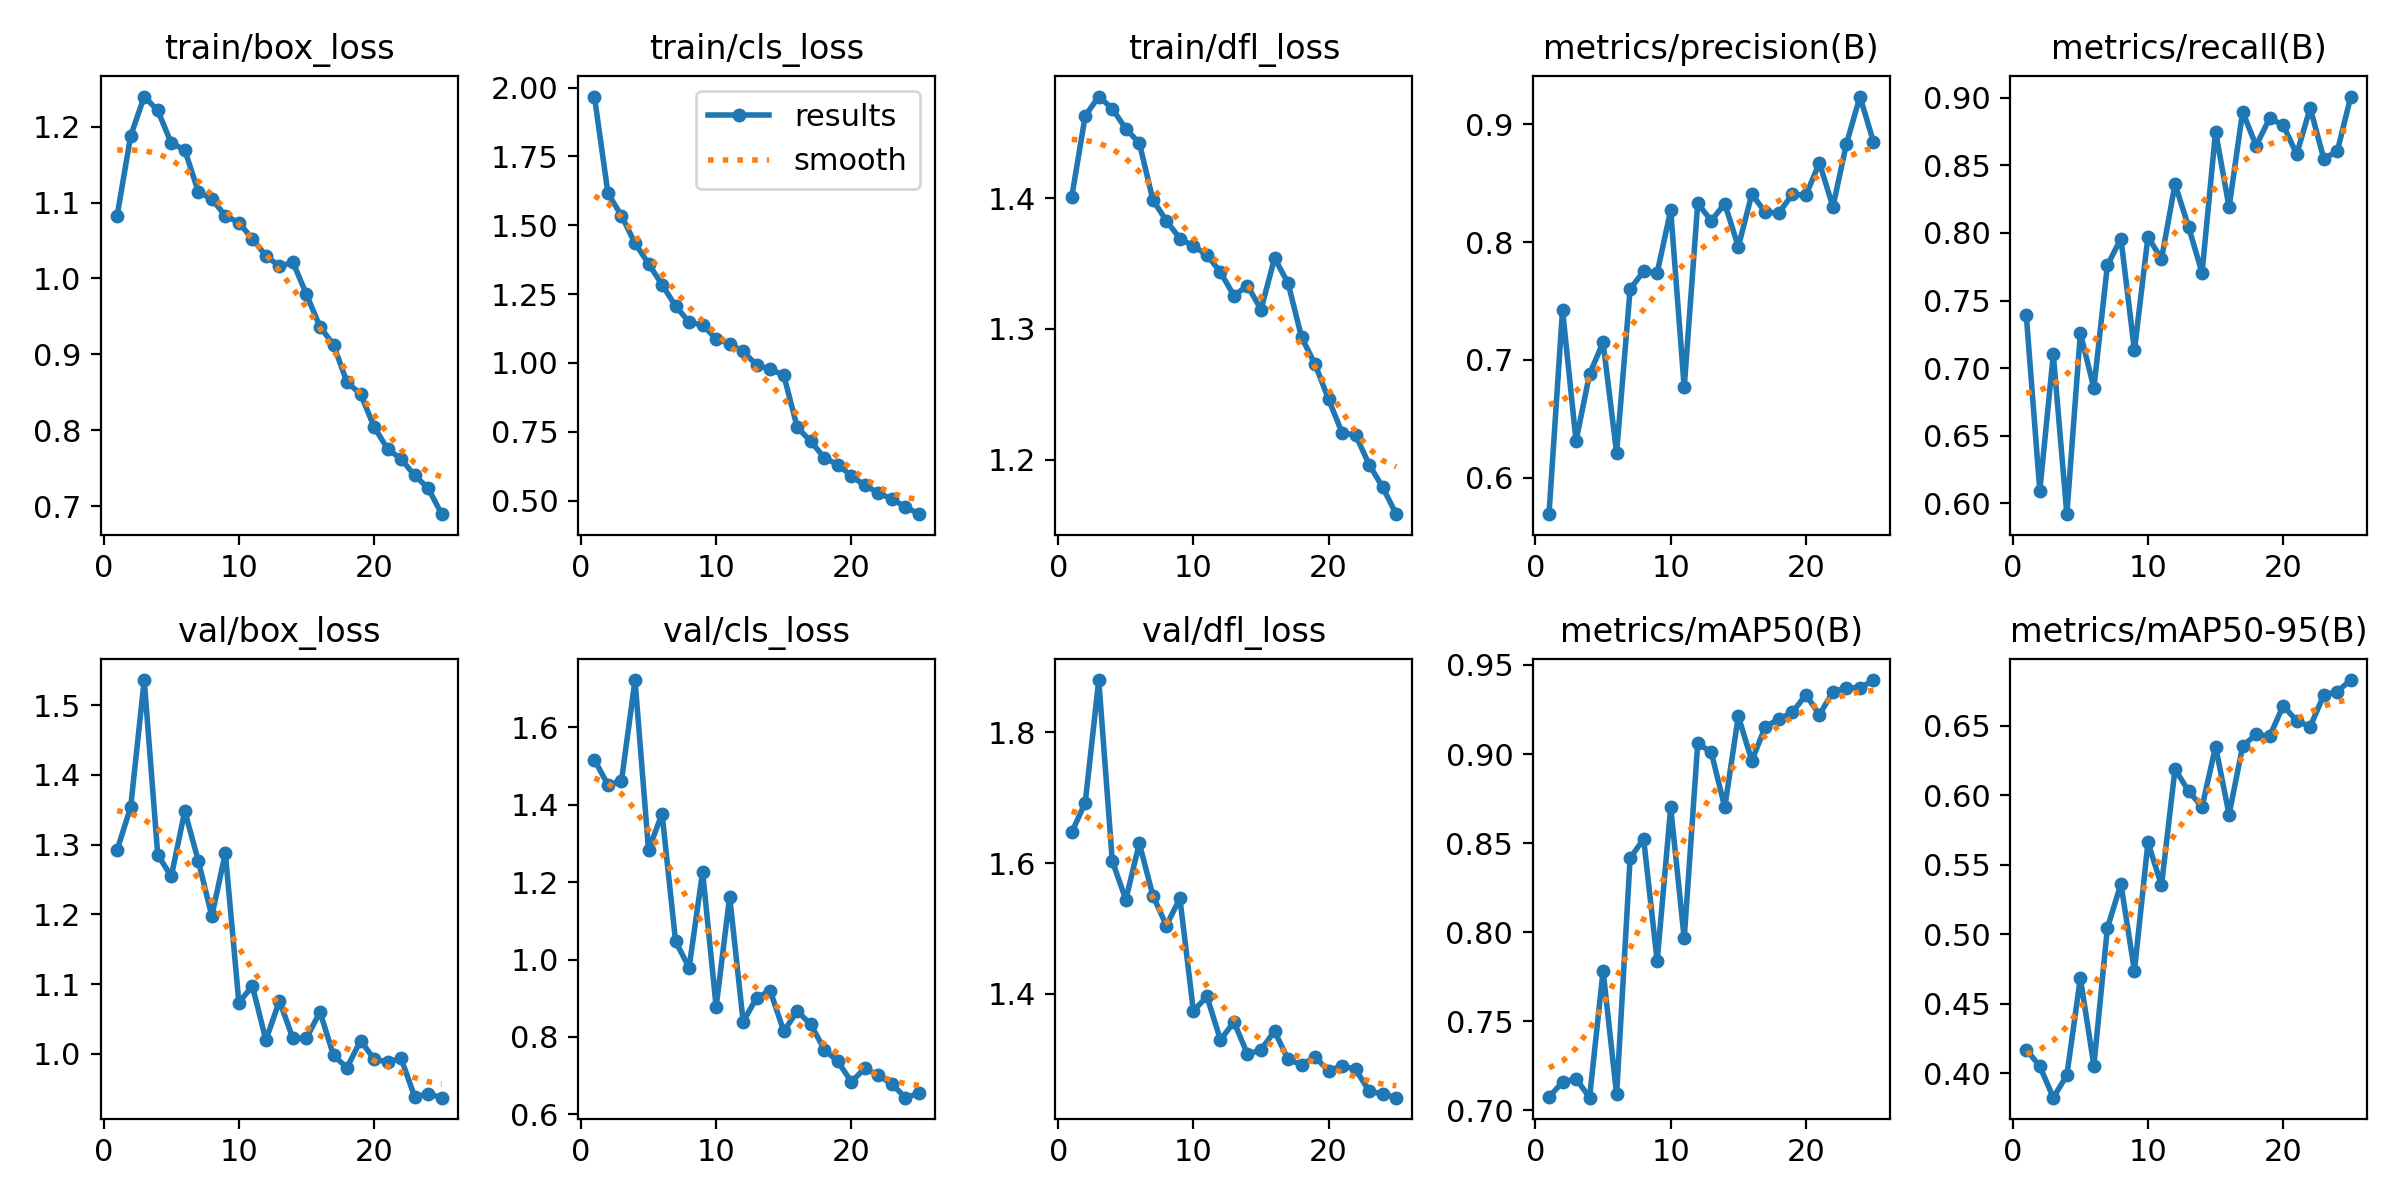

The file beside this chart, header and first rows:
epoch, time, train/box_loss, train/cls_loss, train/dfl_loss, metrics/precision(B), metrics/recall(B), metrics/mAP50(B), metrics/mAP50-95(B), val/box_loss, val/cls_loss, val/dfl_loss, lr/pg0, lr/pg1, lr/pg2
1, 29.43, 1.083, 1.967, 1.401, 0.569, 0.7393, 0.7076, 0.417, 1.293, 1.516, 1.647, 0.000551, 0.000551, 0.000551
2, 54.51, 1.188, 1.615, 1.463, 0.7425, 0.6092, 0.7159, 0.405, 1.354, 1.451, 1.693, 0.001063, 0.001063, 0.001063
3, 80.18, 1.24, 1.535, 1.478, 0.6311, 0.7101, 0.7179, 0.3824, 1.536, 1.462, 1.88, 0.001531, 0.001531, 0.001531
4, 106.4, 1.221, 1.435, 1.468, 0.688, 0.5919, 0.7072, 0.3985, 1.286, 1.722, 1.603, 0.001469, 0.001469, 0.001469
5, 132, 1.178, 1.361, 1.453, 0.7147, 0.7258, 0.7784, 0.4683, 1.254, 1.283, 1.544, 0.001403, 0.001403, 0.001403
6, 159.2, 1.169, 1.285, 1.442, 0.6211, 0.6853, 0.709, 0.4055, 1.348, 1.377, 1.63, 0.001337, 0.001337, 0.001337
7, 184.5, 1.114, 1.207, 1.399, 0.76, 0.7761, 0.8415, 0.5044, 1.277, 1.047, 1.55, 0.001271, 0.001271, 0.001271
8, 210, 1.105, 1.149, 1.383, 0.7753, 0.7959, 0.8524, 0.5361, 1.198, 0.9792, 1.504, 0.001205, 0.001205, 0.001205
9, 235.6, 1.083, 1.137, 1.369, 0.7738, 0.7132, 0.7837, 0.4735, 1.288, 1.226, 1.546, 0.001139, 0.001139, 0.001139
10, 262.1, 1.073, 1.089, 1.363, 0.827, 0.7973, 0.8701, 0.5661, 1.074, 0.8779, 1.374, 0.001073, 0.001073, 0.001073
11, 287.7, 1.052, 1.069, 1.357, 0.6767, 0.7806, 0.7965, 0.535, 1.097, 1.162, 1.396, 0.001007, 0.001007, 0.001007
12, 313.6, 1.03, 1.042, 1.343, 0.8327, 0.8362, 0.906, 0.6187, 1.02, 0.8389, 1.329, 0.0009409, 0.0009409, 0.0009409
13, 339.2, 1.016, 0.992, 1.325, 0.8181, 0.8046, 0.9011, 0.603, 1.076, 0.9017, 1.357, 0.0008748, 0.0008748, 0.0008748
14, 364.7, 1.021, 0.9769, 1.333, 0.8326, 0.7705, 0.8701, 0.5914, 1.022, 0.9192, 1.308, 0.0008088, 0.0008088, 0.0008088
15, 390.3, 0.9789, 0.956, 1.315, 0.7959, 0.8751, 0.9212, 0.635, 1.023, 0.8148, 1.315, 0.0007428, 0.0007428, 0.0007428
16, 436.6, 0.9363, 0.7662, 1.354, 0.8406, 0.819, 0.8963, 0.586, 1.06, 0.8664, 1.343, 0.0006768, 0.0006768, 0.0006768
17, 461.8, 0.9127, 0.7157, 1.335, 0.8251, 0.8897, 0.9153, 0.6351, 0.9979, 0.8326, 1.3, 0.0006108, 0.0006108, 0.0006108
18, 486.7, 0.8629, 0.6559, 1.293, 0.8246, 0.8646, 0.9196, 0.6438, 0.9802, 0.7674, 1.292, 0.0005448, 0.0005448, 0.0005448
19, 511.9, 0.8478, 0.6308, 1.273, 0.8405, 0.8849, 0.9233, 0.6423, 1.019, 0.7367, 1.303, 0.0004788, 0.0004788, 0.0004788
20, 537.5, 0.8046, 0.5907, 1.246, 0.8397, 0.8798, 0.9333, 0.6643, 0.9926, 0.684, 1.282, 0.0004127, 0.0004127, 0.0004127
21, 562.5, 0.7753, 0.5553, 1.22, 0.8672, 0.8584, 0.9221, 0.6535, 0.9883, 0.7187, 1.29, 0.0003467, 0.0003467, 0.0003467
22, 587.5, 0.7621, 0.529, 1.219, 0.8299, 0.8926, 0.9349, 0.6493, 0.9937, 0.7011, 1.284, 0.0002807, 0.0002807, 0.0002807
23, 613.1, 0.7403, 0.5054, 1.196, 0.8835, 0.8551, 0.9373, 0.6719, 0.9387, 0.6784, 1.251, 0.0002147, 0.0002147, 0.0002147
24, 638.9, 0.7237, 0.478, 1.179, 0.9235, 0.8604, 0.9371, 0.6745, 0.9428, 0.643, 1.247, 0.0001487, 0.0001487, 0.0001487
25, 664.9, 0.6893, 0.4511, 1.158, 0.8849, 0.901, 0.9415, 0.6828, 0.9373, 0.6543, 1.241, 8.26832e-05, 8.26832e-05, 8.26832e-05
